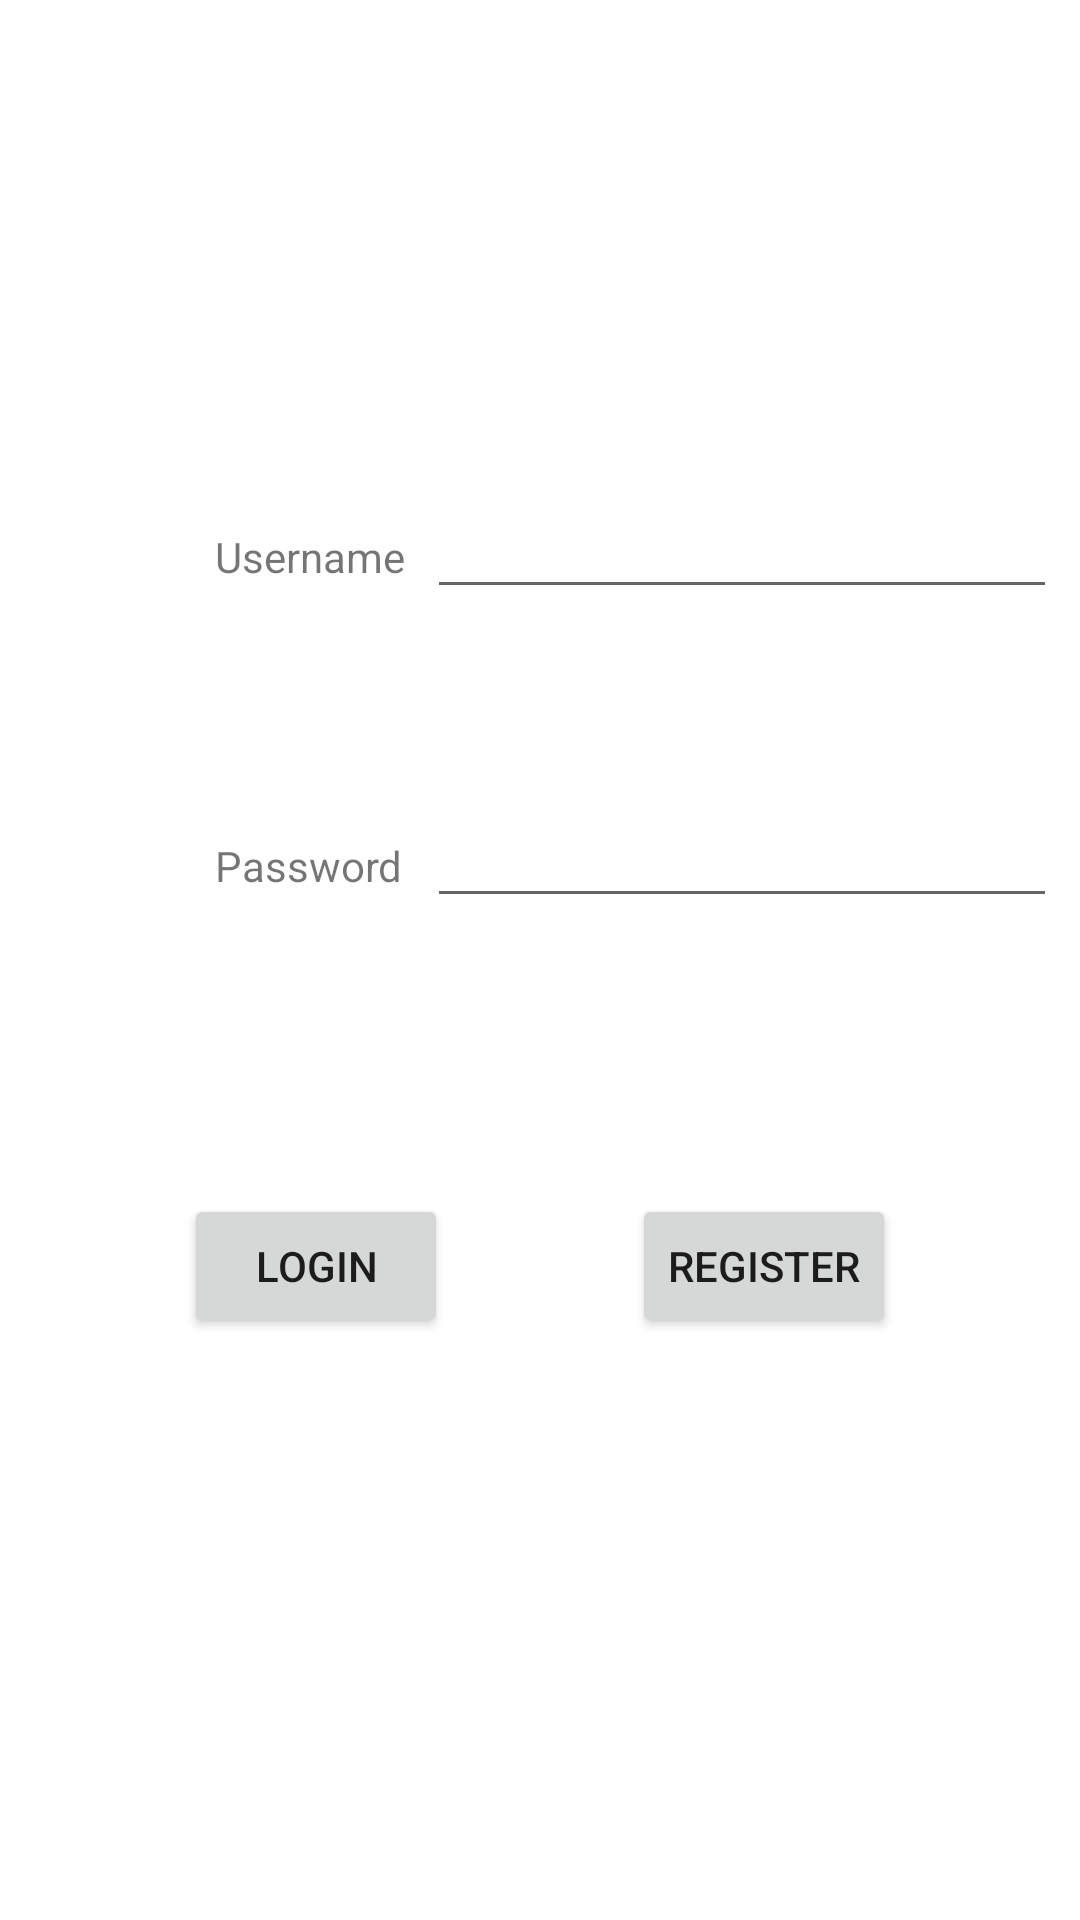

Write the Android layout XML for this screen, with the resource values it uses.
<!-- AndroidManifest.xml: application theme Theme.ModelPapper -->
<!-- res/layout/activity_home.xml -->
<?xml version="1.0" encoding="utf-8"?>
<androidx.constraintlayout.widget.ConstraintLayout xmlns:android="http://schemas.android.com/apk/res/android"
    xmlns:app="http://schemas.android.com/apk/res-auto"
    xmlns:tools="http://schemas.android.com/tools"
    android:layout_width="match_parent"
    android:layout_height="match_parent"
    tools:context=".Home">

    <TextView
        android:id="@+id/textView"
        android:layout_width="wrap_content"
        android:layout_height="wrap_content"
        android:layout_marginStart="64dp"
        android:layout_marginLeft="64dp"
        android:layout_marginTop="176dp"
        android:text="Username"
        app:layout_constraintEnd_toStartOf="@+id/UsernmaeInput"
        app:layout_constraintHorizontal_bias="0.5"
        app:layout_constraintStart_toStartOf="parent"
        app:layout_constraintTop_toTopOf="parent" />

    <TextView
        android:id="@+id/textView2"
        android:layout_width="wrap_content"
        android:layout_height="wrap_content"
        android:layout_marginTop="84dp"
        android:text="Password"
        app:layout_constraintStart_toStartOf="@+id/textView"
        app:layout_constraintTop_toBottomOf="@+id/textView" />

    <EditText
        android:id="@+id/UsernmaeInput"
        android:layout_width="wrap_content"
        android:layout_height="wrap_content"
        android:ems="10"
        android:inputType="textPersonName"
        app:layout_constraintBaseline_toBaselineOf="@+id/textView"
        app:layout_constraintEnd_toEndOf="parent"
        app:layout_constraintHorizontal_bias="0.5"
        app:layout_constraintStart_toEndOf="@+id/textView" />

    <EditText
        android:id="@+id/PasswordInout"
        android:layout_width="wrap_content"
        android:layout_height="wrap_content"
        android:ems="10"
        android:inputType="textPersonName"
        app:layout_constraintBaseline_toBaselineOf="@+id/textView2"
        app:layout_constraintStart_toStartOf="@+id/UsernmaeInput" />

    <Button
        android:id="@+id/LogginButton"
        android:layout_width="wrap_content"
        android:layout_height="wrap_content"
        android:layout_marginTop="100dp"
        android:text="Login"
        app:layout_constraintEnd_toStartOf="@+id/RegButton"
        app:layout_constraintHorizontal_bias="0.5"
        app:layout_constraintStart_toStartOf="parent"
        app:layout_constraintTop_toBottomOf="@+id/textView2" />

    <Button
        android:id="@+id/RegButton"
        android:layout_width="wrap_content"
        android:layout_height="wrap_content"
        android:text="Register"
        app:layout_constraintBaseline_toBaselineOf="@+id/LogginButton"
        app:layout_constraintEnd_toEndOf="parent"
        app:layout_constraintHorizontal_bias="0.5"
        app:layout_constraintStart_toEndOf="@+id/LogginButton" />
</androidx.constraintlayout.widget.ConstraintLayout>
<!-- resources referenced by this layout -->
<resources>
  <style name="Theme.ModelPapper" parent="Theme.MaterialComponents.DayNight.DarkActionBar">
          
          <item name="colorPrimary">@color/purple_500</item>
          <item name="colorPrimaryVariant">@color/purple_700</item>
          <item name="colorOnPrimary">@color/white</item>
          
          <item name="colorSecondary">@color/teal_200</item>
          <item name="colorSecondaryVariant">@color/teal_700</item>
          <item name="colorOnSecondary">@color/black</item>
          
          <item name="android:statusBarColor" tools:targetApi="l">?attr/colorPrimaryVariant</item>
          
      </style>
  <!-- not gathered from this repository: default colours our renderer supplied (Android Studio template values) -->
  <color name="purple_500">#FF6200EE</color>
  <color name="purple_700">#FF3700B3</color>
  <color name="teal_200">#FF03DAC5</color>
  <color name="teal_700">#FF018786</color>
  <color name="black">#FF000000</color>
  <color name="white">#FFFFFFFF</color>
</resources>
